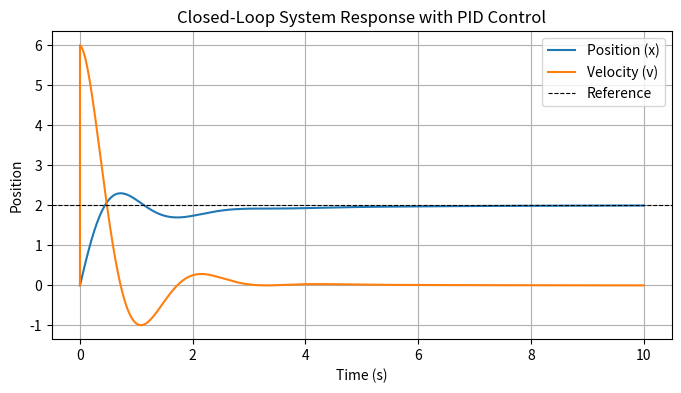

Recreate this plot in Python.
import numpy as np
import matplotlib.pyplot as plt

# Define system parameters
m = 1.0  # Mass (kg)
b = 0.5  # Damping coefficient (Ns/m)
k = 2.0  # Spring constant (N/m)

# Define state-space matrices
A = np.array([[0, 1],
              [-k/m, -b/m]])
B = np.array([[0],
              [1/m]])
C = np.array([[1, 0]])  # Measure position only
D = np.array([[0]])

# PID Controller Parameters
Kp = 10  # Proportional gain
Ki = 5   # Integral gain
Kd = 3   # Derivative gain

def pid_control(error, prev_error, integral, dt):
    derivative = (error - prev_error) / dt
    integral = np.clip(integral + error * dt, -10, 10)
    return Kp * error + Ki * integral + Kd * derivative, integral

# Simulation Parameters
T, dt = 10, 0.0001  # Total time and step size
t = np.arange(0, T, dt)
x = np.zeros(len(t))  # Position
v = np.zeros(len(t))  # Velocity
u = np.zeros(len(t))  # Control input

x_ref = 2  # Desired position
error = 0
prev_error = 0
integral = 0

# Simulate PID control
for i in range(1, len(t)):
    error = x_ref - x[i-1]
    u[i], integral = pid_control(error, prev_error, integral, dt)
    prev_error = error
    
    # System dynamics update
    x_ddot = (-k * x[i-1] - b * v[i-1] + u[i]) / m
    v[i] = v[i-1] + x_ddot * dt
    x[i] = x[i-1] + v[i-1] * dt

# Plot results
plt.figure(figsize=(8, 4))
plt.plot(t, x, label="Position (x)")
plt.plot(t, v, label="Velocity (v)")
plt.axhline(x_ref, color='black', linewidth=0.8, linestyle='--', label="Reference")
plt.xlabel("Time (s)")
plt.ylabel("Position")
plt.title("Closed-Loop System Response with PID Control")
plt.legend()
plt.grid()
plt.show()

print(v)